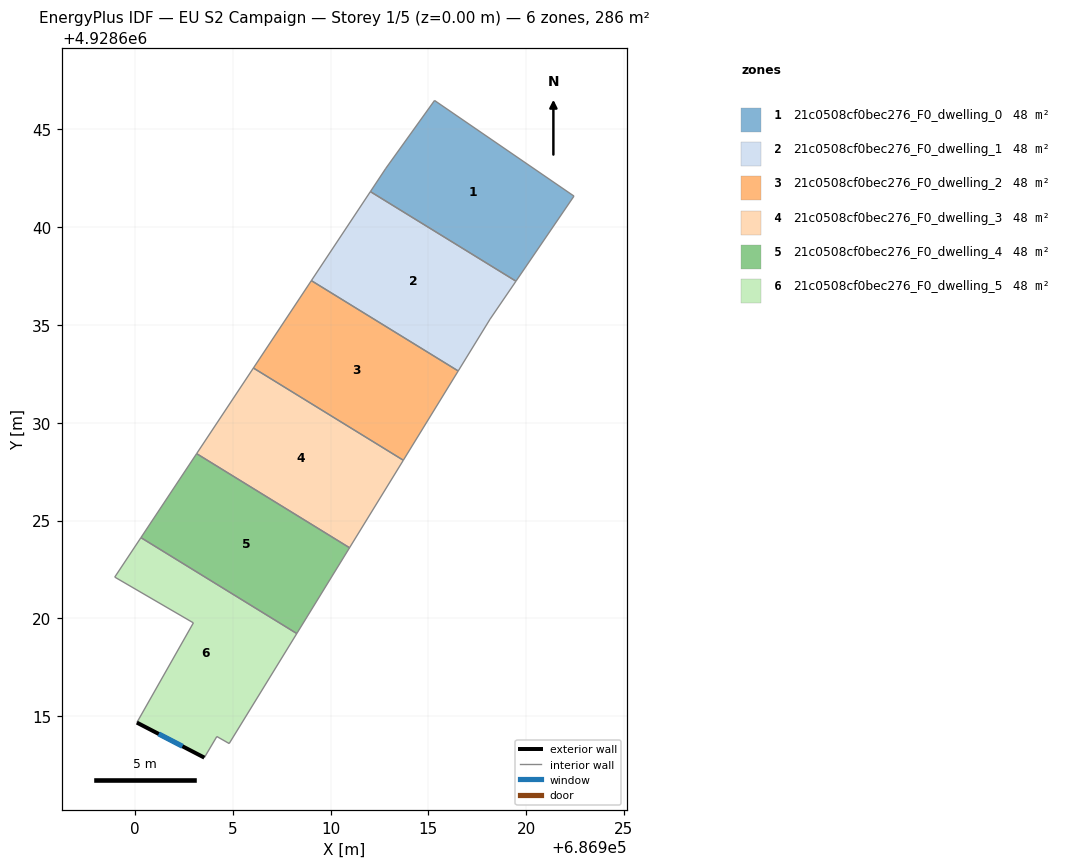
=== STOREY PLAN SPEC (per zone: floor XY polygon, exterior-wall plan segments, windows/doors) ===
zone 1: 21c0508cf0bec276_F0_dwelling_0  (47.7 m²)
  floor: (686922.45, 4928641.59) (686919.48, 4928637.24) (686912.04, 4928641.82) (686912.83, 4928643.01) (686915.32, 4928646.48)
  interior walls: 5
zone 2: 21c0508cf0bec276_F0_dwelling_1  (47.7 m²)
  floor: (686919.48, 4928637.24) (686918.16, 4928635.30) (686916.53, 4928632.65) (686909.02, 4928637.27) (686912.04, 4928641.82)
  interior walls: 5
zone 3: 21c0508cf0bec276_F0_dwelling_2  (47.7 m²)
  floor: (686916.53, 4928632.65) (686913.72, 4928628.08) (686906.06, 4928632.80) (686909.02, 4928637.27)
  interior walls: 4
zone 4: 21c0508cf0bec276_F0_dwelling_3  (47.7 m²)
  floor: (686913.72, 4928628.08) (686910.97, 4928623.61) (686903.15, 4928628.42) (686906.06, 4928632.80)
  interior walls: 4
zone 5: 21c0508cf0bec276_F0_dwelling_4  (47.7 m²)
  floor: (686910.97, 4928623.61) (686908.27, 4928619.22) (686900.30, 4928624.13) (686903.15, 4928628.42)
  interior walls: 4
zone 6: 21c0508cf0bec276_F0_dwelling_5  (47.7 m²)
  floor: (686908.27, 4928619.22) (686904.82, 4928613.60) (686904.19, 4928613.96) (686903.55, 4928612.88) (686900.10, 4928614.67) (686902.99, 4928619.77) (686898.97, 4928622.11) (686900.30, 4928624.13)
  exterior wall: (686900.10, 4928614.67) – (686903.55, 4928612.88)  [3.9 m]
    window: (686901.21, 4928614.09) – (686902.43, 4928613.46)  [1.4 m²]
  interior walls: 7

=== DERIVED (storey summary) ===
Building: EU S2 Campaign
Storey: 1 of 5  (floor level z = 0.00 m)
Storey gross floor area: 286.4 m²
Zones on this storey: 6
  - 21c0508cf0bec276_F0_dwelling_0: floor 47.7 m²
  - 21c0508cf0bec276_F0_dwelling_1: floor 47.7 m²
  - 21c0508cf0bec276_F0_dwelling_2: floor 47.7 m²
  - 21c0508cf0bec276_F0_dwelling_3: floor 47.7 m²
  - 21c0508cf0bec276_F0_dwelling_4: floor 47.7 m²
  - 21c0508cf0bec276_F0_dwelling_5: floor 47.7 m²; exterior wall 3.9 m (11.7 m²); 1 window(s) 1.4 m²; WWR 12.4%
Zone adjacency (shared interzone walls):
  - 21c0508cf0bec276_F0_dwelling_0 ↔ 21c0508cf0bec276_F0_dwelling_1
  - 21c0508cf0bec276_F0_dwelling_1 ↔ 21c0508cf0bec276_F0_dwelling_2
  - 21c0508cf0bec276_F0_dwelling_2 ↔ 21c0508cf0bec276_F0_dwelling_3
  - 21c0508cf0bec276_F0_dwelling_3 ↔ 21c0508cf0bec276_F0_dwelling_4
  - 21c0508cf0bec276_F0_dwelling_4 ↔ 21c0508cf0bec276_F0_dwelling_5